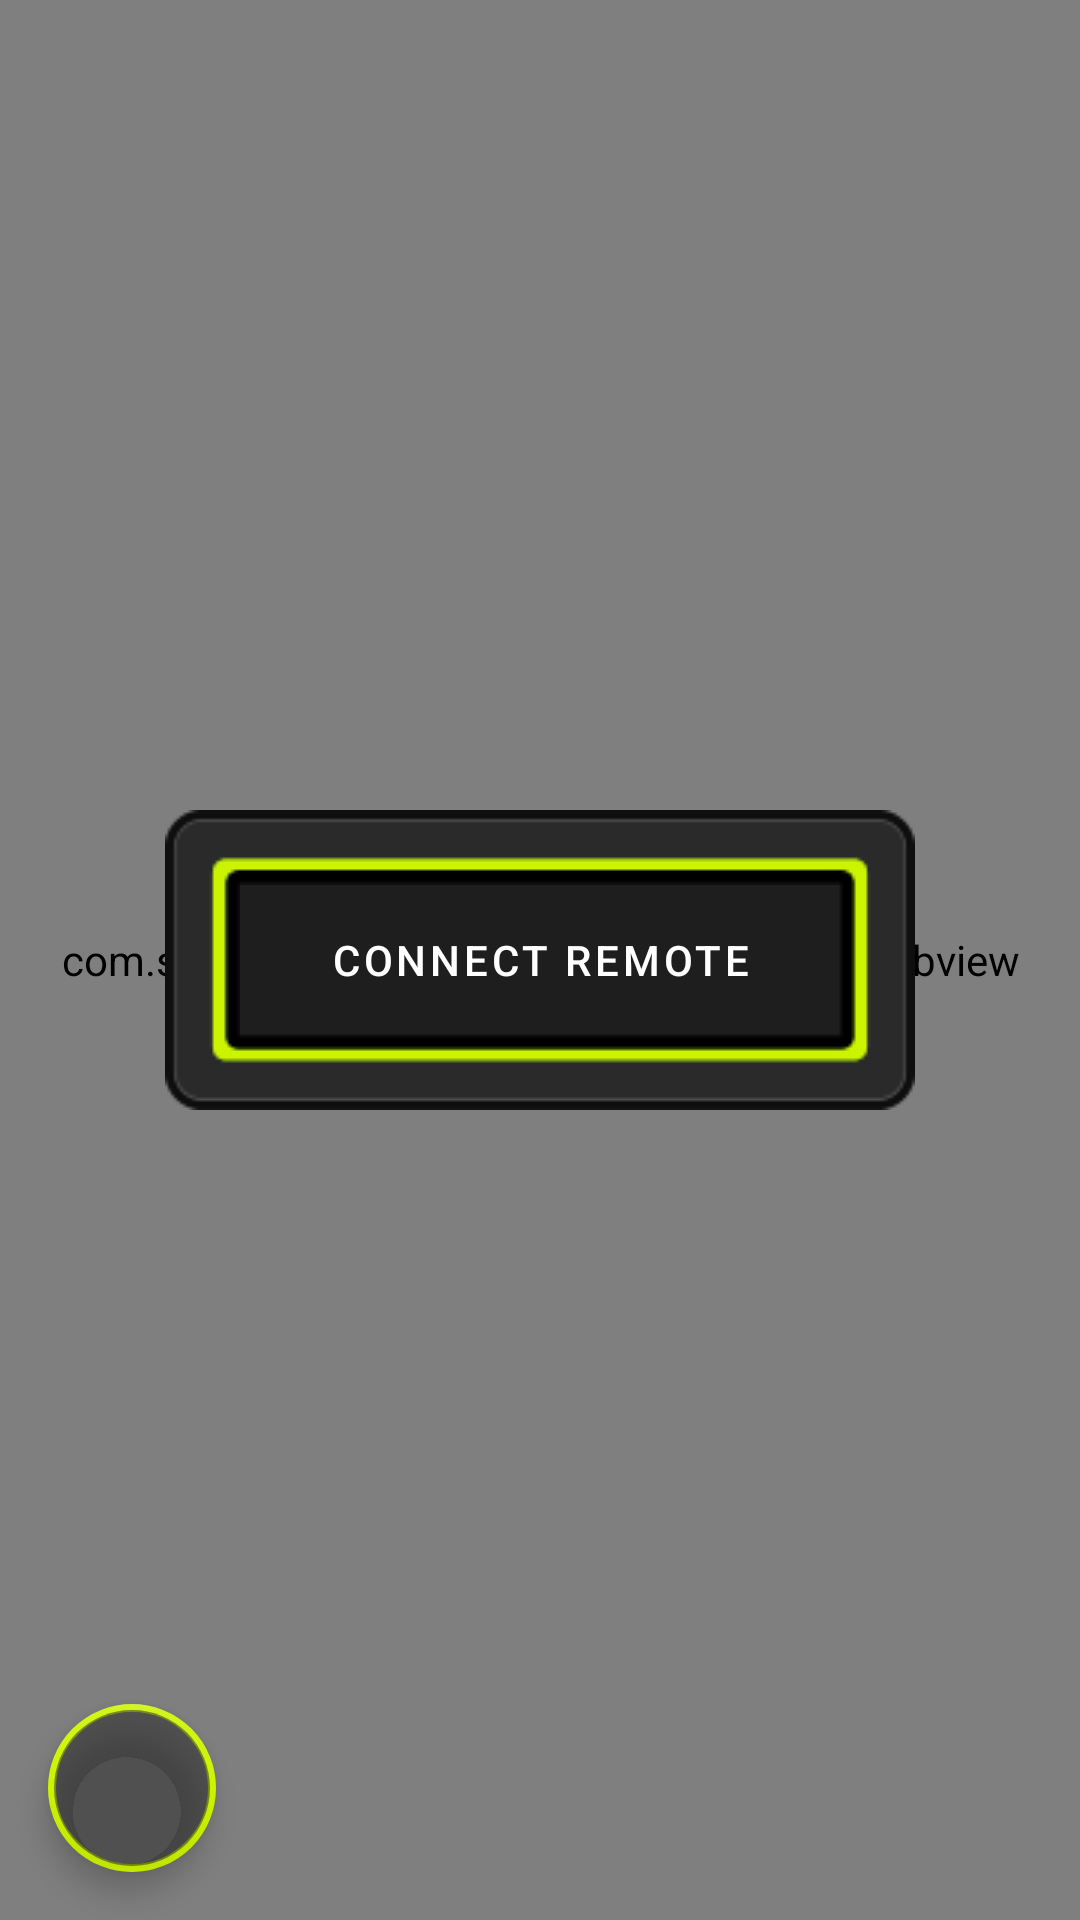

Here is an Android app screen rendered from its layout file. Give the layout XML and the strings, colors and styles it references.
<!-- AndroidManifest.xml: application theme Theme.MyApplication2 -->
<!-- res/layout/fragment_voiceremote.xml -->
<?xml version="1.0" encoding="utf-8"?>
<androidx.constraintlayout.widget.ConstraintLayout xmlns:android="http://schemas.android.com/apk/res/android"
    xmlns:app="http://schemas.android.com/apk/res-auto"
    xmlns:tools="http://schemas.android.com/tools"
    android:layout_width="match_parent"
    android:layout_height="match_parent"
    android:id="@+id/remote_frag1"
    tools:context=".ui.remote.RemoteFragment">

    <ImageView
        android:adjustViewBounds="true"
        android:foreground="#59000000"
        android:foregroundTintMode="src_atop"
        android:src="@drawable/bk23"
        android:scaleType="centerCrop"
        app:layout_constraintBottom_toBottomOf="parent"
        app:layout_constraintEnd_toEndOf="parent"
        app:layout_constraintStart_toStartOf="parent"
        app:layout_constraintTop_toTopOf="parent"
        android:layout_width="0dp"
        android:layout_height="0dp">
    </ImageView>

    <TextView
        android:id="@+id/text_remote_header"
        android:layout_width="match_parent"
        android:layout_height="wrap_content"
        android:layout_marginStart="8dp"
        android:layout_marginTop="8dp"
        android:layout_marginEnd="8dp"
        android:text="@string/header_voice_remote"
        android:textAlignment="center"
        android:textSize="20sp"
        app:layout_constraintBottom_toBottomOf="parent"
        app:layout_constraintEnd_toEndOf="parent"
        app:layout_constraintHorizontal_bias="0.0"
        app:layout_constraintStart_toStartOf="parent"
        app:layout_constraintTop_toTopOf="parent"
        android:fontFeatureSettings="smcp"
        app:layout_constraintVertical_bias="0.05" />

    <requestFocus/>
    <Button
        app:layout_constraintVertical_bias=".5"
        android:id="@+id/remote_button"
        android:focusableInTouchMode="true"
        android:textColor="@color/white"
        app:backgroundTint="@null"
        android:background="@drawable/rectangle_button"
        android:layout_width="250dp"
        android:layout_height="100dp"
        android:text="Connect Remote"
        app:layout_constraintBottom_toBottomOf="parent"
        app:layout_constraintEnd_toEndOf="parent"
        app:layout_constraintStart_toStartOf="parent"
        app:layout_constraintTop_toTopOf="parent" />

    <Button
        android:visibility="gone"
        app:layout_constraintVertical_bias="0.90"
        android:id="@+id/remote_builder_button"
        android:layout_width="wrap_content"
        android:layout_height="wrap_content"
        android:text="Customize Remote"
        app:layout_constraintBottom_toBottomOf="parent"
        app:layout_constraintEnd_toEndOf="parent"
        app:layout_constraintStart_toStartOf="parent"
        app:layout_constraintTop_toTopOf="parent" />

    <com.studio08.xbgamestream.Web.StreamWebview
        android:id="@+id/webview1"
        android:layout_width="fill_parent"
        android:layout_height="fill_parent"
        app:layout_constraintBottom_toBottomOf="parent"
        app:layout_constraintEnd_toEndOf="parent"
        app:layout_constraintStart_toStartOf="parent"
        app:layout_constraintTop_toTopOf="parent" />

    <com.google.android.material.floatingactionbutton.FloatingActionButton
        android:id="@+id/help_button"
        app:borderWidth="2dp"
        app:backgroundTint="@color/custom_main_highlight"
        android:backgroundTint="@color/custom_dark_grey_transparent"
        app:tint="@android:color/white"
        android:scaleType="centerInside"
        android:layout_width="wrap_content"
        android:layout_height="wrap_content"
        app:layout_constraintBottom_toBottomOf="parent"
        app:layout_constraintStart_toStartOf="parent"
        android:layout_marginStart="16dp"
        android:layout_marginBottom="16dp"
        app:srcCompat="@drawable/question5" />

</androidx.constraintlayout.widget.ConstraintLayout>
<!-- resources referenced by this layout -->
<resources>
  <color name="custom_dark_grey_transparent">#80222222</color>
  <color name="custom_main_highlight">#ccf400</color>
  <color name="white">#FFFFFFFF</color>
  <!-- drawable bk23: png bitmap (drawable-land-xxxhdpi, 199934 bytes) -->
  <!-- drawable rectangle_button (drawable) -->
  <?xml version="1.0" encoding="utf-8"?>
  <selector xmlns:android="http://schemas.android.com/apk/res/android">
      <item android:state_pressed="true" android:drawable="@drawable/button_rectangle_pressed_img"/>
      <item android:state_focused="true" android:drawable="@drawable/button_rectangle_default_img" />
      <item android:drawable="@drawable/button_rectangle_focused_img"/>
  </selector>
  <string name="header_voice_remote">click to connect voice remote</string>
  <style name="Theme.MyApplication2" parent="Theme.MaterialComponents.DayNight.DarkActionBar">
          
          <item name="colorPrimary">@color/custom_main_highlight</item>
          <item name="colorPrimaryVariant">@color/purple_700</item>
          <item name="colorOnPrimary">@color/white</item>
          
          <item name="colorSecondary">@color/teal_200</item>
          <item name="colorSecondaryVariant">@color/teal_700</item>
          <item name="colorOnSecondary">@color/black</item>
          
          <item name="android:statusBarColor">@android:color/transparent</item>
          
      </style>
  <color name="purple_700">#FF3700B3</color>
  <color name="teal_200">#FF03DAC5</color>
  <color name="teal_700">#FF018786</color>
  <color name="black">#FF000000</color>
</resources>
